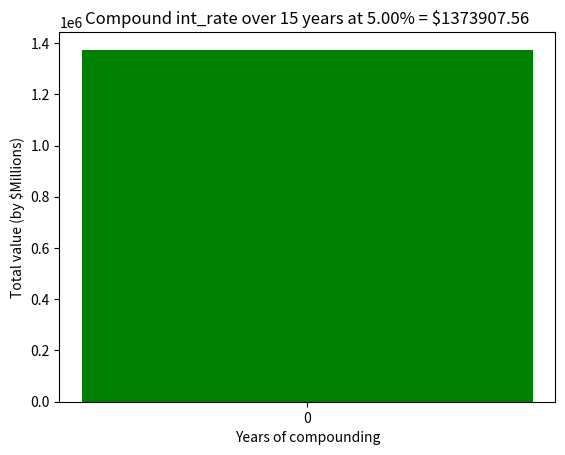

Source code (Python):
import matplotlib.pyplot as plt

principal = 650000
int_rate = .05
percentage = "{:.2%}".format(int_rate)
num_comp = 12
yearCounter = 0
growthYears = 15
contribution = 40000
contribution_inc = .02
testInterest = []
left_label = []
bottom_label = []

def calc_compound(p, r, n, t):
    for period in range(t):
        acrrued = p * (pow((1 + r / n), n * (period + 1)))
        print('Period:', period + 1, acrrued)
    return acrrued

principal = calc_compound(principal, int_rate, num_comp, growthYears)
principal = round(principal, 2)
testInterest.append(principal)
left_label.append(yearCounter)
bottom_label.append(yearCounter)

plt.title(f'Compound int_rate over {growthYears} years at {percentage} = ${principal}')
plt.bar(left_label, testInterest, tick_label = bottom_label, width = .75, color = ['green'])
plt.ylabel('Total value (by $Millions)')
plt.xlabel('Years of compounding')
plt.show()